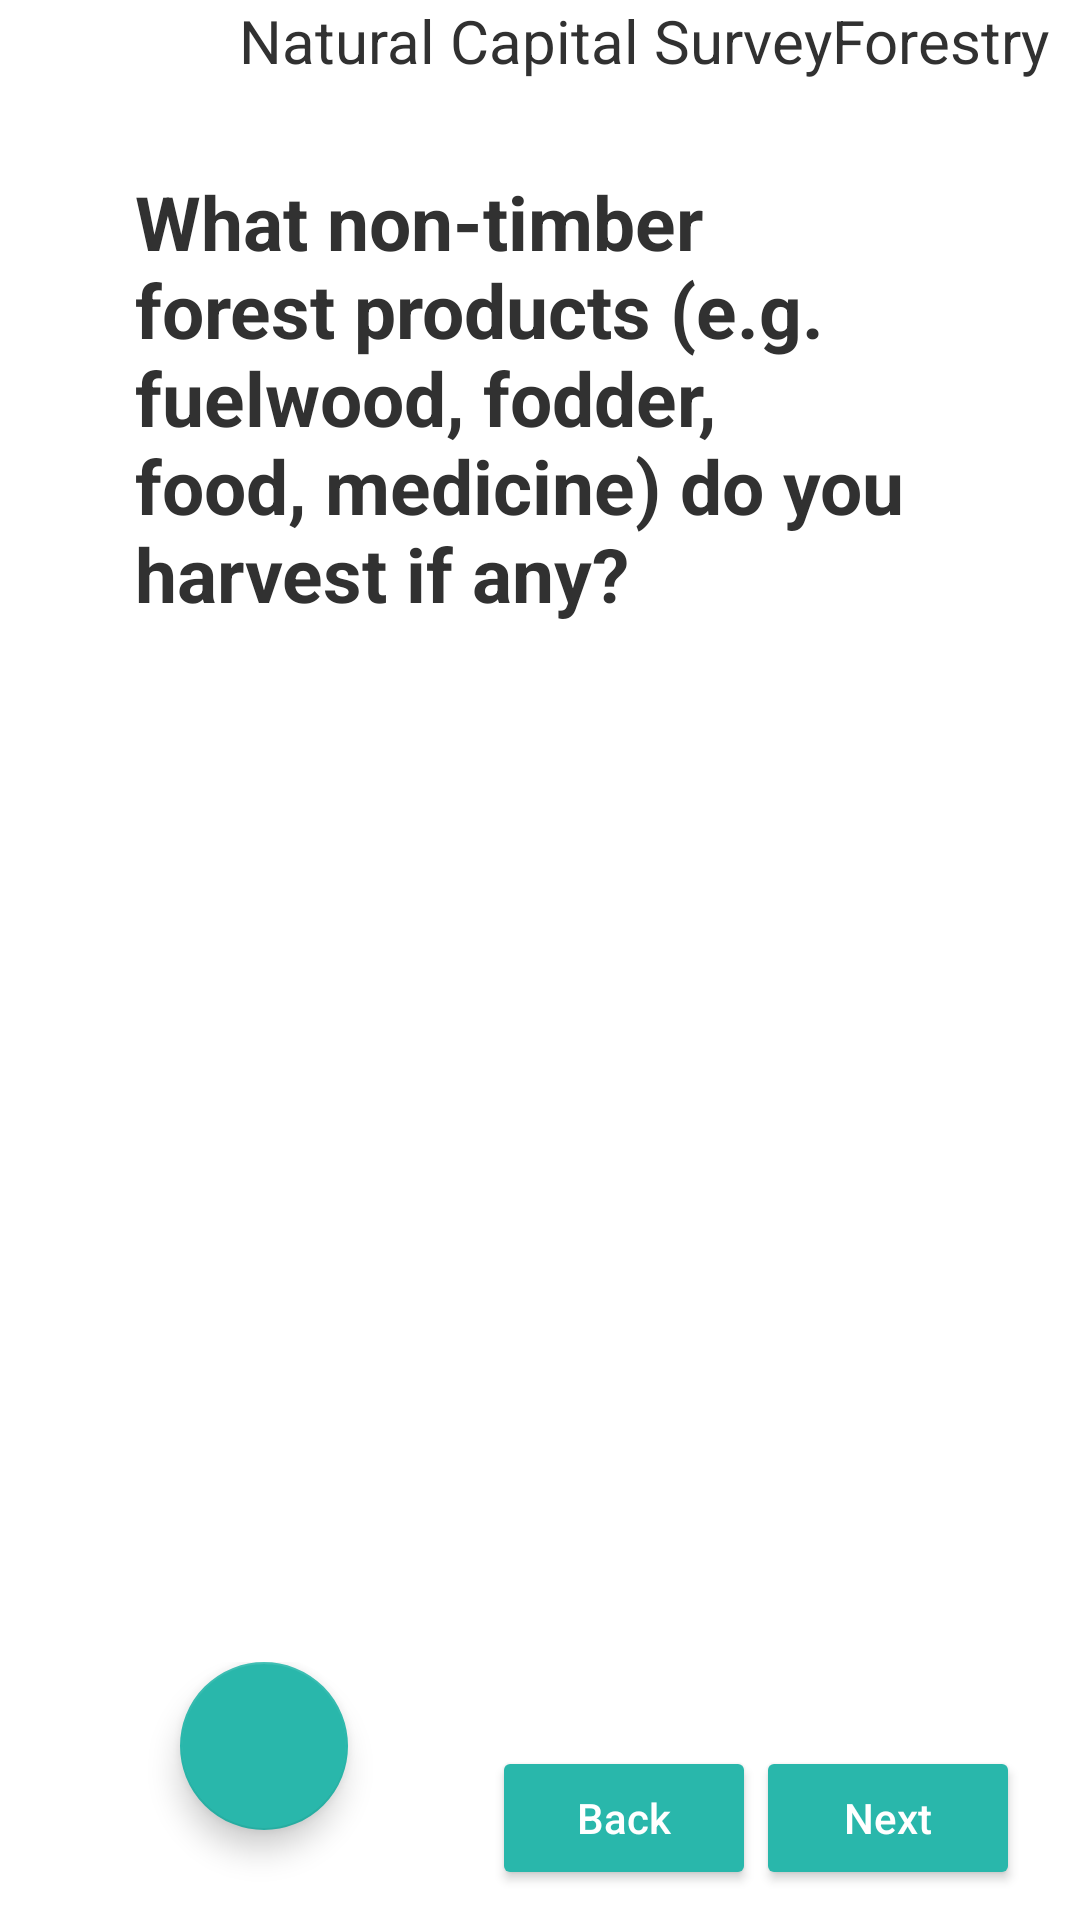

The Android layout XML behind this screen, and the referenced resources:
<!-- AndroidManifest.xml: application theme AppTheme -->
<!-- res/layout/activity_natural_capital_survey_b.xml -->
<?xml version="1.0" encoding="utf-8"?>
<android.support.v4.widget.DrawerLayout xmlns:android="http://schemas.android.com/apk/res/android"
    android:id="@+id/menu_drawer_layout"
    android:background="@android:color/white"
    android:layout_width="match_parent"
    android:layout_height="match_parent">
    
    <FrameLayout
        android:id="@+id/content_frame"
        android:layout_width="match_parent"
        android:layout_height="match_parent" />

    <LinearLayout xmlns:android="http://schemas.android.com/apk/res/android"
        xmlns:tools="http://schemas.android.com/tools"
        android:layout_width="match_parent"
        android:layout_height="match_parent"
        android:orientation="vertical"
        tools:context=".view.NaturalCapitalSurveyActivityA">

        <LinearLayout
            android:layout_width="match_parent"
            android:layout_height="wrap_content">

            <LinearLayout
                android:layout_width="0dp"
                android:layout_height="wrap_content"
                android:layout_weight="1">

                <ImageView
                    android:id="@+id/image_view_menu_icon"
                    android:layout_width="wrap_content"
                    android:layout_height="wrap_content"
                    android:layout_gravity="left"
                    android:layout_margin="10dp"
                    android:src="@drawable/ic_menu_black_36dp" />

            </LinearLayout>

            <LinearLayout
                android:layout_width="wrap_content"
                android:layout_height="wrap_content"
                android:gravity="end"
                android:layout_marginRight="10dp"
                android:orientation="horizontal">

                <TextView
                    android:layout_width="wrap_content"
                    android:layout_height="wrap_content"
                    android:text="@string/title_natural_capital"
                    android:textSize="@dimen/textfield_size" />

                <ImageView
                    android:layout_width="wrap_content"
                    android:layout_height="wrap_content"
                    android:src="@drawable/ic_keyboard_arrow_right_black_36dp" />

                <TextView
                    android:id="@+id/land_type"
                    android:layout_width="wrap_content"
                    android:layout_height="wrap_content"
                    android:text="@string/string_forestland"
                    android:textSize="@dimen/textfield_size" />

                
                    
                    
                    


                
                    
                    
                    
                    

            </LinearLayout>

        </LinearLayout>

        <LinearLayout
            android:layout_width="match_parent"
            android:layout_height="0dp"
            android:layout_marginLeft="25dp"
            android:layout_marginRight="25dp"
            android:layout_weight="1"
            android:orientation="vertical">


            <TextView
                android:id="@+id/question_revenue"
                android:textStyle="bold"
                android:layout_marginLeft="20dp"
                android:layout_marginRight="20dp"
                android:layout_width="match_parent"
                android:layout_height="wrap_content"
                android:layout_marginTop="30dp"
                android:gravity="left"
                android:text="@string/qn_natural_b"
                android:textSize="@dimen/heading_size" />

            <LinearLayout
                android:layout_marginLeft="25dp"
                android:layout_marginRight="25dp"
                android:layout_width="match_parent"
                android:layout_height="0dp"
                android:layout_marginTop="20dp"
                android:layout_weight="1"
                android:orientation="vertical">

                <android.support.v7.widget.RecyclerView
                    android:id="@+id/timber_list"
                    android:layout_width="match_parent"
                    android:layout_height="match_parent" />
            </LinearLayout>

            
            
            
            
            
            
            

            
            
            
            
            
            
            

            
            
            
            
            
            
            

        </LinearLayout>

        <LinearLayout
            android:layout_width="match_parent"
            android:layout_height="wrap_content"
            android:layout_marginLeft="20dp"
            android:layout_marginBottom="10dp"
            android:layout_marginRight="20dp"
            android:orientation="horizontal">

            <LinearLayout
                android:layout_width="match_parent"
                android:layout_height="wrap_content"
                android:layout_marginLeft="20dp"
                android:gravity="bottom"
                android:layout_marginTop="120dp"
                android:orientation="horizontal">

                <android.support.design.widget.FloatingActionButton
                    android:id="@+id/button_add_wood"
                    android:layout_width="wrap_content"
                    android:layout_height="wrap_content"
                    android:layout_gravity="bottom|end"
                    android:layout_marginLeft="20dp"
                    android:layout_marginBottom="20dp"
                    android:src="@drawable/ic_add_white_36dp" />


                <View
                    android:layout_width="0dp"
                    android:layout_height="1dp"
                    android:layout_weight="1" />

                <Button
                    android:id="@+id/button_back"
                    android:layout_width="wrap_content"
                    android:layout_height="wrap_content"
                    android:text="@string/button_back"
                    android:textAllCaps="false"
                    android:textColor="@android:color/white" />

                <Button
                    android:id="@+id/button_next"
                    android:layout_width="wrap_content"
                    android:layout_height="wrap_content"
                    android:text="@string/button_next"
                    android:textAllCaps="false"
                    android:textColor="#ffffff" />
            </LinearLayout>
        </LinearLayout>


    </LinearLayout>

    <include
        android:id="@+id/left_drawer"
        layout="@layout/navigation_drawer_menu" />
</android.support.v4.widget.DrawerLayout>
<!-- res/layout/navigation_drawer_menu.xml (included above) -->
<?xml version="1.0" encoding="utf-8"?>
<LinearLayout xmlns:android="http://schemas.android.com/apk/res/android"
    android:id="@+id/left_drawer"
    android:layout_width="320dp"

    android:layout_height="match_parent"
    android:layout_gravity="start"
    android:background="#1d8c83"
    android:choiceMode="singleChoice"
    android:divider="@android:color/transparent"
    android:dividerHeight="0dp"
    android:orientation="vertical">

    <LinearLayout
        android:layout_width="match_parent"
        android:layout_height="wrap_content"
        android:background="#146b63"
        android:orientation="vertical">

        <ImageView
            android:id="@+id/drawer_close_btn"
            android:layout_width="wrap_content"
            android:layout_height="wrap_content"
            android:layout_gravity="right"
            android:layout_margin="15dp"
            android:src="@android:drawable/ic_menu_close_clear_cancel" />

        <TextView
            android:id="@+id/text_view_survey_id"
            android:layout_width="wrap_content"
            android:layout_height="wrap_content"
            android:layout_gravity="center"
            android:text="@string/string_survey_id"
            android:textColor="#ffffff"
            android:textSize="@dimen/textfield_size" />

        <TextView
            android:id="@+id/text_view_id"
            android:layout_width="wrap_content"
            android:layout_height="wrap_content"
            android:layout_gravity="center"
            android:text="0000"
            android:layout_marginBottom="25dp"
            android:textColor="#ffffff"
            android:textSize="40sp" />

    </LinearLayout>

    <ScrollView
        android:layout_width="match_parent"
        android:layout_height="wrap_content">

        <LinearLayout
            android:layout_width="match_parent"
            android:layout_height="wrap_content"
            android:orientation="vertical">

            <TextView
                android:id="@+id/text_view_about"
                android:layout_width="match_parent"
                android:layout_height="wrap_content"
                android:layout_marginTop="40dp"
                android:paddingLeft="20dp"
                android:text="@string/about_this_app"
                android:textColor="#ffffff"
                android:textSize="@dimen/navbar_item_text" />

            <TextView
                android:layout_width="match_parent"
                android:layout_height="wrap_content"
                android:layout_marginTop="15dp"
                android:paddingLeft="20dp"
                android:id="@+id/text_start_survey"
                android:text="@string/string_start_survey"
                android:textColor="#ffffff"
                android:textSize="@dimen/navbar_item_text" />

            <TextView
                android:layout_width="match_parent"
                android:layout_height="wrap_content"
                android:layout_marginTop="15dp"
                android:paddingLeft="20dp"
                android:id="@+id/text_harvesting_forest_products"
                android:text="@string/string_forestland"
                android:textColor="#ffffff"
                android:textSize="@dimen/navbar_item_text" />

            <TextView
                android:layout_width="match_parent"
                android:layout_height="wrap_content"
                android:layout_marginTop="15dp"
                android:paddingLeft="20dp"
                android:id="@+id/text_agriculture"
                android:text="@string/string_cropland"
                android:textColor="#ffffff"
                android:textSize="@dimen/navbar_item_text" />

            <TextView
                android:layout_width="match_parent"
                android:layout_height="wrap_content"
                android:layout_marginTop="15dp"
                android:paddingLeft="20dp"
                android:id="@+id/text_grazing"
                android:text="@string/string_pastureland"
                android:textColor="#ffffff"
                android:textSize="@dimen/navbar_item_text" />

            <TextView
                android:layout_width="match_parent"
                android:layout_height="wrap_content"
                android:layout_marginTop="15dp"
                android:paddingLeft="20dp"
                android:id="@+id/text_mining"
                android:text="@string/string_miningland"
                android:textColor="#ffffff"
                android:textSize="@dimen/navbar_item_text" />

            <TextView
                android:layout_width="match_parent"
                android:layout_height="wrap_content"
                android:layout_marginTop="15dp"
                android:paddingLeft="20dp"
                android:id="@+id/text_shared_costs_outlays"
                android:text="@string/shared_costs_outlays"
                android:textColor="#ffffff"
                android:textSize="@dimen/navbar_item_text" />

            <TextView
                android:layout_width="match_parent"
                android:layout_height="wrap_content"
                android:layout_marginTop="15dp"
                android:paddingLeft="20dp"
                android:id="@+id/text_certificate"
                android:text="@string/string_certificate"
                android:textColor="#ffffff"
                android:textSize="@dimen/navbar_item_text" />

            <TextView
                android:id="@+id/logout"
                android:layout_width="match_parent"
                android:layout_height="wrap_content"
                android:layout_marginTop="15dp"
                android:paddingLeft="20dp"
                android:text="@string/string_logout"
                android:textColor="#ffffff"
                android:textSize="@dimen/navbar_item_text" />

        </LinearLayout>

    </ScrollView>

</LinearLayout>
<!-- resources referenced by this layout -->
<resources>
  <dimen name="heading_size">25sp</dimen>
  <dimen name="navbar_item_text">22sp</dimen>
  <dimen name="textfield_size">20sp</dimen>
  <string name="about_this_app">About This Tool</string>
  <string name="button_back">Back</string>
  <string name="button_next">Next</string>
  <string name="qn_natural_b">What non-timber forest products (e.g. fuelwood, fodder, food, medicine) do you harvest if any?</string>
  <string name="shared_costs_outlays">Shared Costs</string>
  <string name="string_certificate">Certificate</string>
  <string name="string_cropland">Agriculture</string>
  <string name="string_forestland">Forestry</string>
  <string name="string_logout">Logout</string>
  <string name="string_miningland">Mining</string>
  <string name="string_pastureland">Grazing</string>
  <string name="string_start_survey">Start Survey</string>
  <string name="string_survey_id">Survey ID</string>
  <string name="title_natural_capital">Natural Capital Survey</string>
  <style name="AppTheme" parent="Theme.AppCompat.Light.NoActionBar">
          
          <item name="colorPrimary">@color/colorPrimary</item>
          <item name="colorPrimaryDark">@color/colorPrimaryDark</item>
          <item name="colorAccent">#29b7ab</item>
          <item name="colorButtonNormal">#29b7ab</item>
          <item name="android:textColor">#313131</item>
          <item name="android:textColorHint">#b1b1b0</item>
      </style>
  <color name="colorPrimary">#29b7ab</color>
  <color name="colorPrimaryDark">#29b7ab</color>
</resources>
